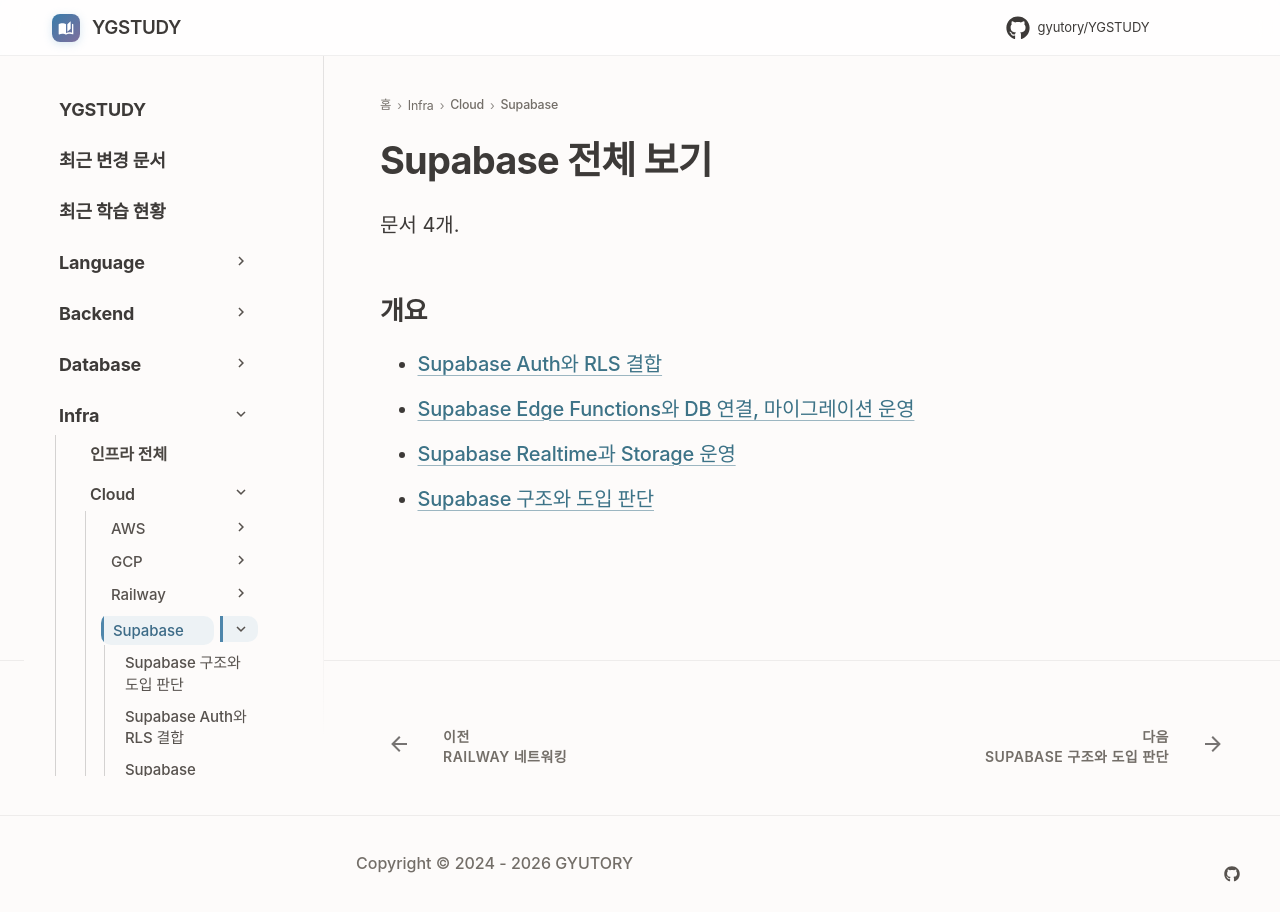

repository: GYUTORY/YGSTUDY · page: Cloud/Supabase/index.html · generator: mkdocs

---
title: Supabase 전체 보기
tags: []
hide:
  - toc
updated: 2026-11-28
---

<!-- AUTO-SECTION-INDEX: tools/section_index.py 가 빌드마다 다시 만든다. 직접 고치지 말 것. -->

# Supabase 전체 보기

문서 4개.

## 개요

- [Supabase Auth와 RLS 결합](Supabase_Auth_And_RLS.md)
- [Supabase Edge Functions와 DB 연결, 마이그레이션 운영](Supabase_Edge_Functions_And_Connection.md)
- [Supabase Realtime과 Storage 운영](Supabase_Realtime_And_Storage.md)
- [Supabase 구조와 도입 판단](Supabase_Overview.md)
